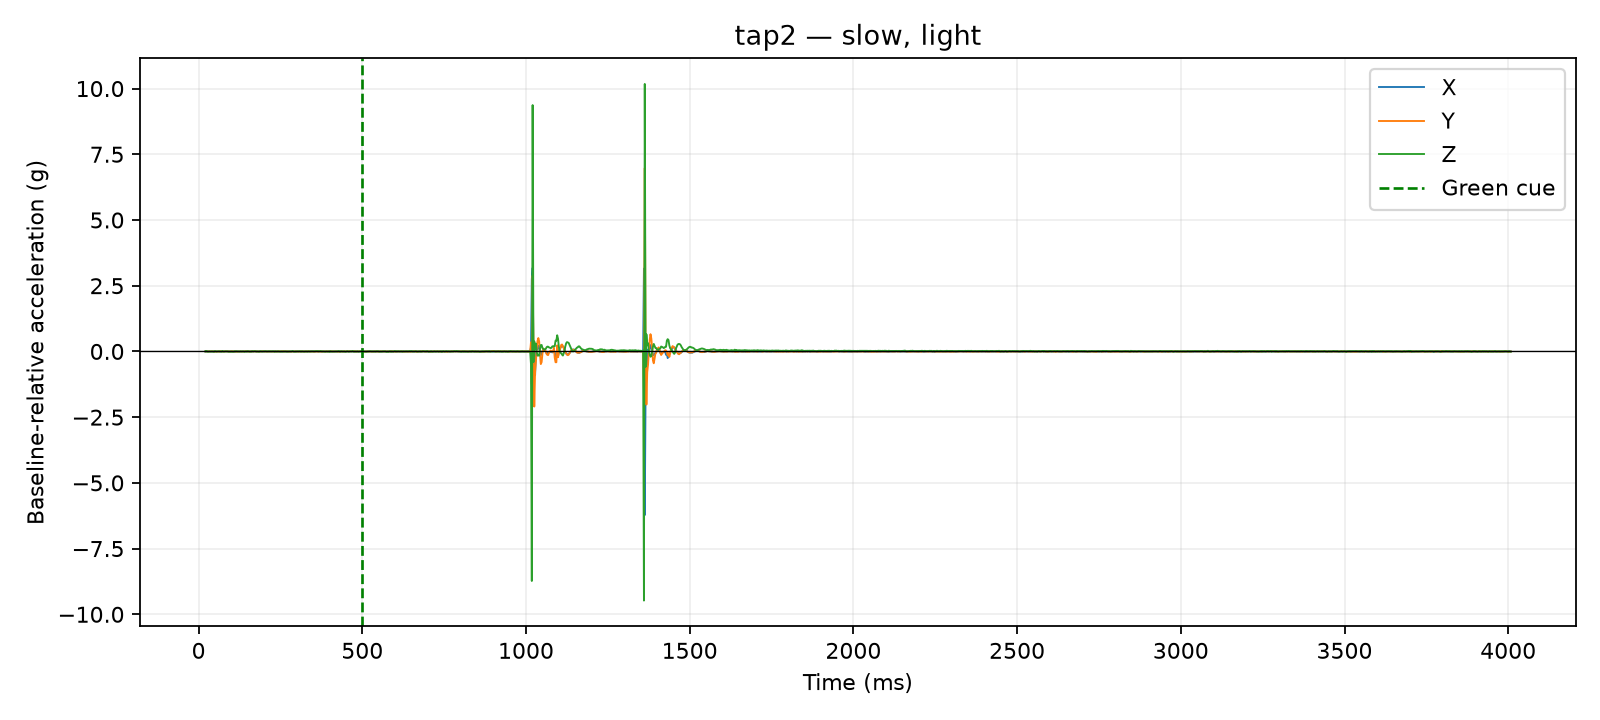

The data file committed next to this chart (first rows):
time_us, x_g, y_g, z_g, time_ms, cue_time_us, x_delta_g, y_delta_g, z_delta_g, dynamic_magnitude_g, label, requested_pace, requested_force, session_id, operator_accepted
20911, 0.0546, 0.0507, 0.9087, 20.91, 500000, 0.0, 0.00195, 0.0, 0.00195, tap2, slow, light, 20260810_141717, True
21357, 0.0546, 0.0507, 0.9087, 21.36, 500000, 0.0, 0.00195, 0.0, 0.00195, tap2, slow, light, 20260810_141717, True
21763, 0.0546, 0.0507, 0.9087, 21.76, 500000, 0.0, 0.00195, 0.0, 0.00195, tap2, slow, light, 20260810_141717, True
22163, 0.0546, 0.0507, 0.9087, 22.16, 500000, 0.0, 0.00195, 0.0, 0.00195, tap2, slow, light, 20260810_141717, True
22562, 0.0546, 0.0507, 0.9243, 22.56, 500000, 0.0, 0.00195, 0.0156, 0.01572, tap2, slow, light, 20260810_141717, True
22975, 0.0546, 0.0507, 0.9243, 22.98, 500000, 0.0, 0.00195, 0.0156, 0.01572, tap2, slow, light, 20260810_141717, True
23374, 0.0546, 0.0507, 0.9243, 23.37, 500000, 0.0, 0.00195, 0.0156, 0.01572, tap2, slow, light, 20260810_141717, True
23781, 0.0546, 0.0507, 0.9243, 23.78, 500000, 0.0, 0.00195, 0.0156, 0.01572, tap2, slow, light, 20260810_141717, True
24180, 0.0546, 0.0507, 0.9243, 24.18, 500000, 0.0, 0.00195, 0.0156, 0.01572, tap2, slow, light, 20260810_141717, True
24591, 0.0546, 0.0507, 0.9243, 24.59, 500000, 0.0, 0.00195, 0.0156, 0.01572, tap2, slow, light, 20260810_141717, True
25027, 0.0585, 0.0468, 0.9126, 25.03, 500000, 0.0039, -0.00195, 0.0039, 0.00585, tap2, slow, light, 20260810_141717, True
27523, 0.0585, 0.0468, 0.9009, 27.52, 500000, 0.0039, -0.00195, -0.0078, 0.008936, tap2, slow, light, 20260810_141717, True
30025, 0.0585, 0.0468, 0.9009, 30.02, 500000, 0.0039, -0.00195, -0.0078, 0.008936, tap2, slow, light, 20260810_141717, True
32505, 0.0507, 0.0468, 0.9087, 32.51, 500000, -0.0039, -0.00195, 0.0, 0.00436, tap2, slow, light, 20260810_141717, True
35010, 0.0585, 0.0546, 0.9048, 35.01, 500000, 0.0039, 0.00585, -0.0039, 0.00804, tap2, slow, light, 20260810_141717, True
37529, 0.0546, 0.0468, 0.9087, 37.53, 500000, 0.0, -0.00195, 0.0, 0.00195, tap2, slow, light, 20260810_141717, True
40029, 0.0585, 0.0507, 0.9087, 40.03, 500000, 0.0039, 0.00195, 0.0, 0.00436, tap2, slow, light, 20260810_141717, True
42508, 0.0507, 0.0507, 0.9087, 42.51, 500000, -0.0039, 0.00195, 0.0, 0.00436, tap2, slow, light, 20260810_141717, True
45013, 0.0468, 0.0507, 0.9009, 45.01, 500000, -0.0078, 0.00195, -0.0078, 0.0112, tap2, slow, light, 20260810_141717, True
47524, 0.0624, 0.0429, 0.897, 47.52, 500000, 0.0078, -0.00585, -0.0117, 0.01523, tap2, slow, light, 20260810_141717, True
50010, 0.0546, 0.0468, 0.9204, 50.01, 500000, 0.0, -0.00195, 0.0117, 0.01186, tap2, slow, light, 20260810_141717, True
52520, 0.0585, 0.039, 0.9126, 52.52, 500000, 0.0039, -0.00975, 0.0039, 0.0112, tap2, slow, light, 20260810_141717, True
55027, 0.0507, 0.0468, 0.9048, 55.03, 500000, -0.0039, -0.00195, -0.0039, 0.00585, tap2, slow, light, 20260810_141717, True
57524, 0.0546, 0.0507, 0.9087, 57.52, 500000, 0.0, 0.00195, 0.0, 0.00195, tap2, slow, light, 20260810_141717, True
60020, 0.0585, 0.0429, 0.9165, 60.02, 500000, 0.0039, -0.00585, 0.0078, 0.0105, tap2, slow, light, 20260810_141717, True
62500, 0.0624, 0.039, 0.9126, 62.5, 500000, 0.0078, -0.00975, 0.0039, 0.01308, tap2, slow, light, 20260810_141717, True
65004, 0.0468, 0.0585, 0.9087, 65, 500000, -0.0078, 0.00975, 0.0, 0.01249, tap2, slow, light, 20260810_141717, True
67512, 0.0585, 0.0546, 0.9048, 67.51, 500000, 0.0039, 0.00585, -0.0039, 0.00804, tap2, slow, light, 20260810_141717, True
70010, 0.0507, 0.0468, 0.9009, 70.01, 500000, -0.0039, -0.00195, -0.0078, 0.008936, tap2, slow, light, 20260810_141717, True
72519, 0.0585, 0.0468, 0.9243, 72.52, 500000, 0.0039, -0.00195, 0.0156, 0.0162, tap2, slow, light, 20260810_141717, True
75019, 0.0546, 0.0507, 0.9048, 75.02, 500000, 0.0, 0.00195, -0.0039, 0.00436, tap2, slow, light, 20260810_141717, True
77529, 0.0546, 0.0507, 0.9048, 77.53, 500000, 0.0, 0.00195, -0.0039, 0.00436, tap2, slow, light, 20260810_141717, True
80028, 0.0624, 0.0468, 0.9048, 80.03, 500000, 0.0078, -0.00195, -0.0039, 0.008936, tap2, slow, light, 20260810_141717, True
82512, 0.0624, 0.0507, 0.9126, 82.51, 500000, 0.0078, 0.00195, 0.0039, 0.008936, tap2, slow, light, 20260810_141717, True
85022, 0.0546, 0.0507, 0.9126, 85.02, 500000, 0.0, 0.00195, 0.0039, 0.00436, tap2, slow, light, 20260810_141717, True
87518, 0.0507, 0.0546, 0.9126, 87.52, 500000, -0.0039, 0.00585, 0.0039, 0.00804, tap2, slow, light, 20260810_141717, True
90285, 0.0624, 0.0468, 0.9048, 90.28, 500000, 0.0078, -0.00195, -0.0039, 0.008936, tap2, slow, light, 20260810_141717, True
92513, 0.0546, 0.0429, 0.897, 92.51, 500000, 0.0, -0.00585, -0.0117, 0.01308, tap2, slow, light, 20260810_141717, True
95015, 0.0507, 0.0507, 0.9048, 95.02, 500000, -0.0039, 0.00195, -0.0039, 0.00585, tap2, slow, light, 20260810_141717, True
97512, 0.0585, 0.0507, 0.897, 97.51, 500000, 0.0039, 0.00195, -0.0117, 0.01249, tap2, slow, light, 20260810_141717, True
100004, 0.0546, 0.0468, 0.9048, 100, 500000, 0.0, -0.00195, -0.0039, 0.00436, tap2, slow, light, 20260810_141717, True
102505, 0.0468, 0.0585, 0.897, 102.5, 500000, -0.0078, 0.00975, -0.0117, 0.01711, tap2, slow, light, 20260810_141717, True
105016, 0.0507, 0.0429, 0.9048, 105, 500000, -0.0039, -0.00585, -0.0039, 0.00804, tap2, slow, light, 20260810_141717, True
107515, 0.0507, 0.0468, 0.897, 107.5, 500000, -0.0039, -0.00195, -0.0117, 0.01249, tap2, slow, light, 20260810_141717, True
110008, 0.0468, 0.0507, 0.9165, 110, 500000, -0.0078, 0.00195, 0.0078, 0.0112, tap2, slow, light, 20260810_141717, True
112524, 0.0429, 0.0507, 0.9165, 112.5, 500000, -0.0117, 0.00195, 0.0078, 0.0142, tap2, slow, light, 20260810_141717, True
115029, 0.0585, 0.039, 0.9126, 115, 500000, 0.0039, -0.00975, 0.0039, 0.0112, tap2, slow, light, 20260810_141717, True
117530, 0.0624, 0.0429, 0.9087, 117.5, 500000, 0.0078, -0.00585, 0.0, 0.00975, tap2, slow, light, 20260810_141717, True
120026, 0.0546, 0.0468, 0.9048, 120, 500000, 0.0, -0.00195, -0.0039, 0.00436, tap2, slow, light, 20260810_141717, True
122510, 0.0546, 0.0468, 0.9087, 122.5, 500000, 0.0, -0.00195, 0.0, 0.00195, tap2, slow, light, 20260810_141717, True
125019, 0.0507, 0.0468, 0.9048, 125, 500000, -0.0039, -0.00195, -0.0039, 0.00585, tap2, slow, light, 20260810_141717, True
127517, 0.0624, 0.0429, 0.9087, 127.5, 500000, 0.0078, -0.00585, 0.0, 0.00975, tap2, slow, light, 20260810_141717, True
130007, 0.0546, 0.0468, 0.9048, 130, 500000, 0.0, -0.00195, -0.0039, 0.00436, tap2, slow, light, 20260810_141717, True
132521, 0.0546, 0.0468, 0.9087, 132.5, 500000, 0.0, -0.00195, 0.0, 0.00195, tap2, slow, light, 20260810_141717, True
135025, 0.0546, 0.0468, 0.9087, 135, 500000, 0.0, -0.00195, 0.0, 0.00195, tap2, slow, light, 20260810_141717, True
137522, 0.0585, 0.0429, 0.9087, 137.5, 500000, 0.0039, -0.00585, 0.0, 0.007031, tap2, slow, light, 20260810_141717, True
140011, 0.0585, 0.0468, 0.897, 140, 500000, 0.0039, -0.00195, -0.0117, 0.01249, tap2, slow, light, 20260810_141717, True
142528, 0.0585, 0.0546, 0.9048, 142.5, 500000, 0.0039, 0.00585, -0.0039, 0.00804, tap2, slow, light, 20260810_141717, True
145006, 0.0546, 0.0507, 0.9126, 145, 500000, 0.0, 0.00195, 0.0039, 0.00436, tap2, slow, light, 20260810_141717, True
147520, 0.0546, 0.0507, 0.9009, 147.5, 500000, 0.0, 0.00195, -0.0078, 0.00804, tap2, slow, light, 20260810_141717, True
... 1,540 more rows
